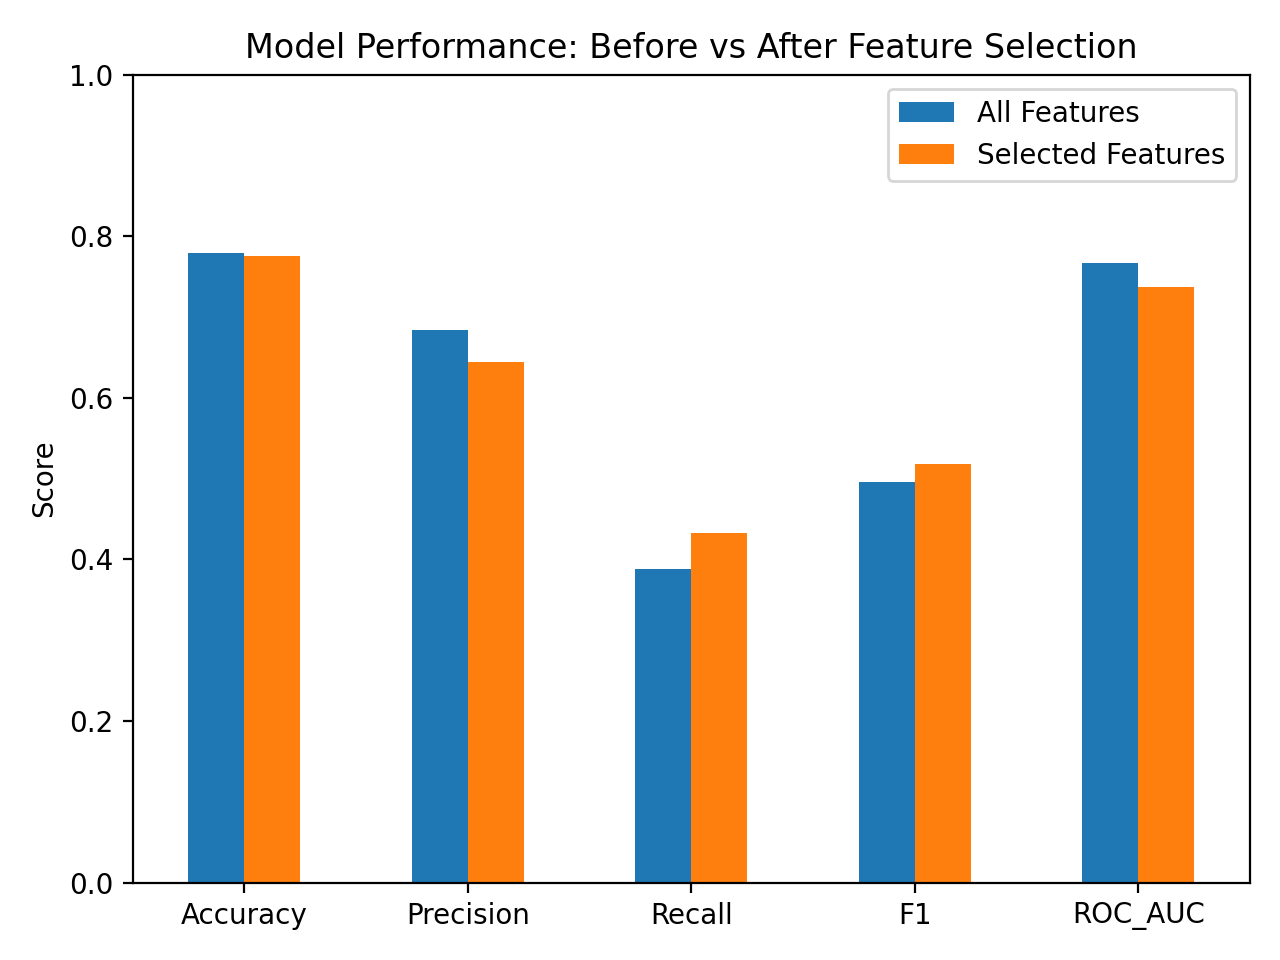

The data file committed next to this chart (first rows):
, Accuracy, Precision, Recall, F1, ROC_AUC, Feature Count
All Features, 0.7792, 0.6842, 0.3881, 0.4952, 0.7665, 12
Selected Features, 0.775, 0.6444, 0.4328, 0.5179, 0.7371, 6
